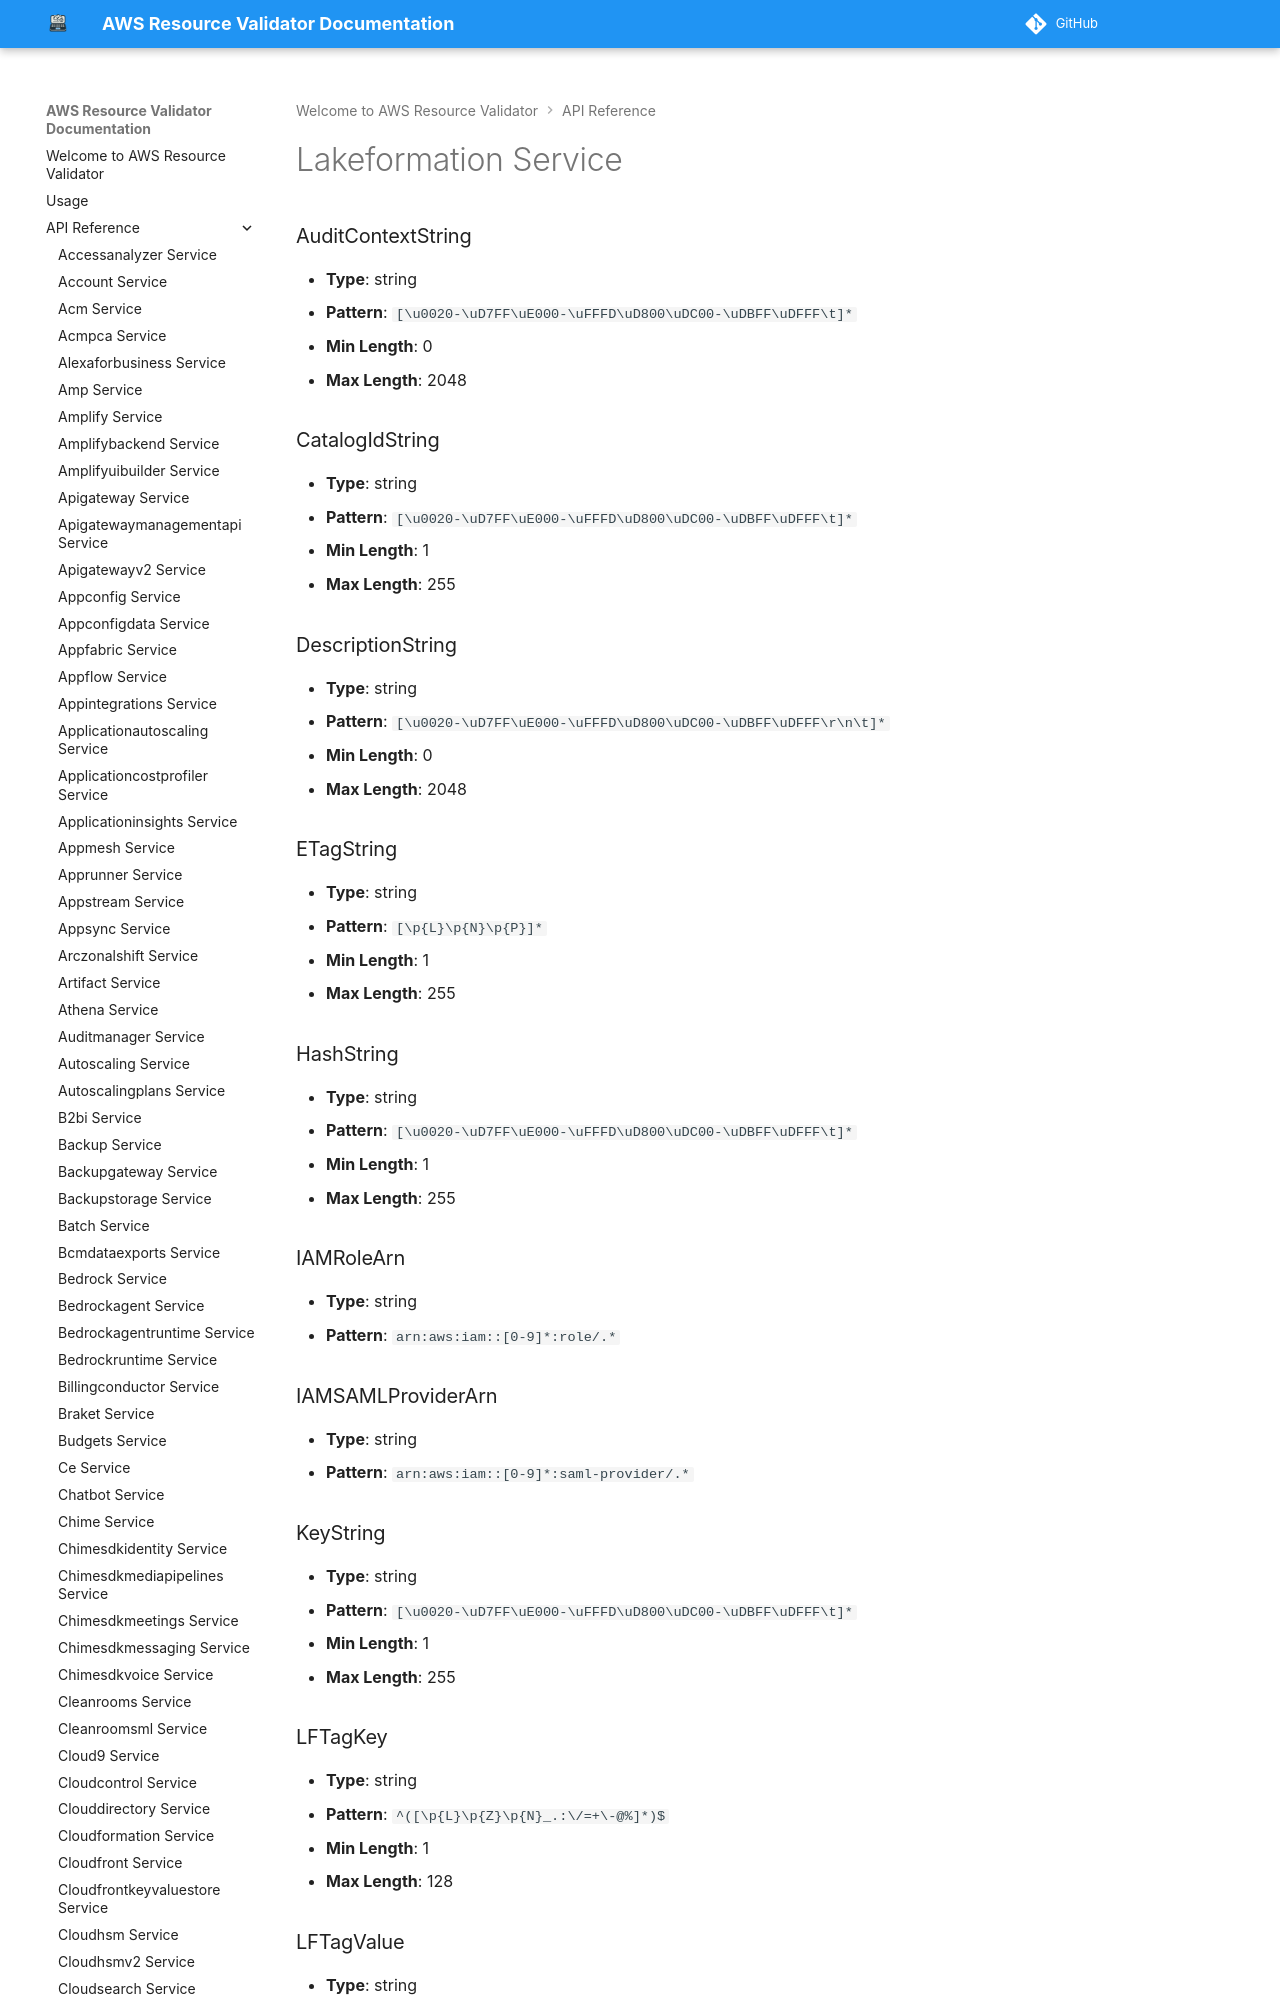

repository: CoreOxide/aws_resource_validator · page: api/lakeformation/index.html · generator: mkdocs

# Lakeformation Service

### AuditContextString
- **Type**: string
- **Pattern**: `[\u0020-\uD7FF\uE000-\uFFFD\uD800\uDC00-\uDBFF\uDFFF\t]*`
- **Min Length**: 0
- **Max Length**: 2048

### CatalogIdString
- **Type**: string
- **Pattern**: `[\u0020-\uD7FF\uE000-\uFFFD\uD800\uDC00-\uDBFF\uDFFF\t]*`
- **Min Length**: 1
- **Max Length**: 255
